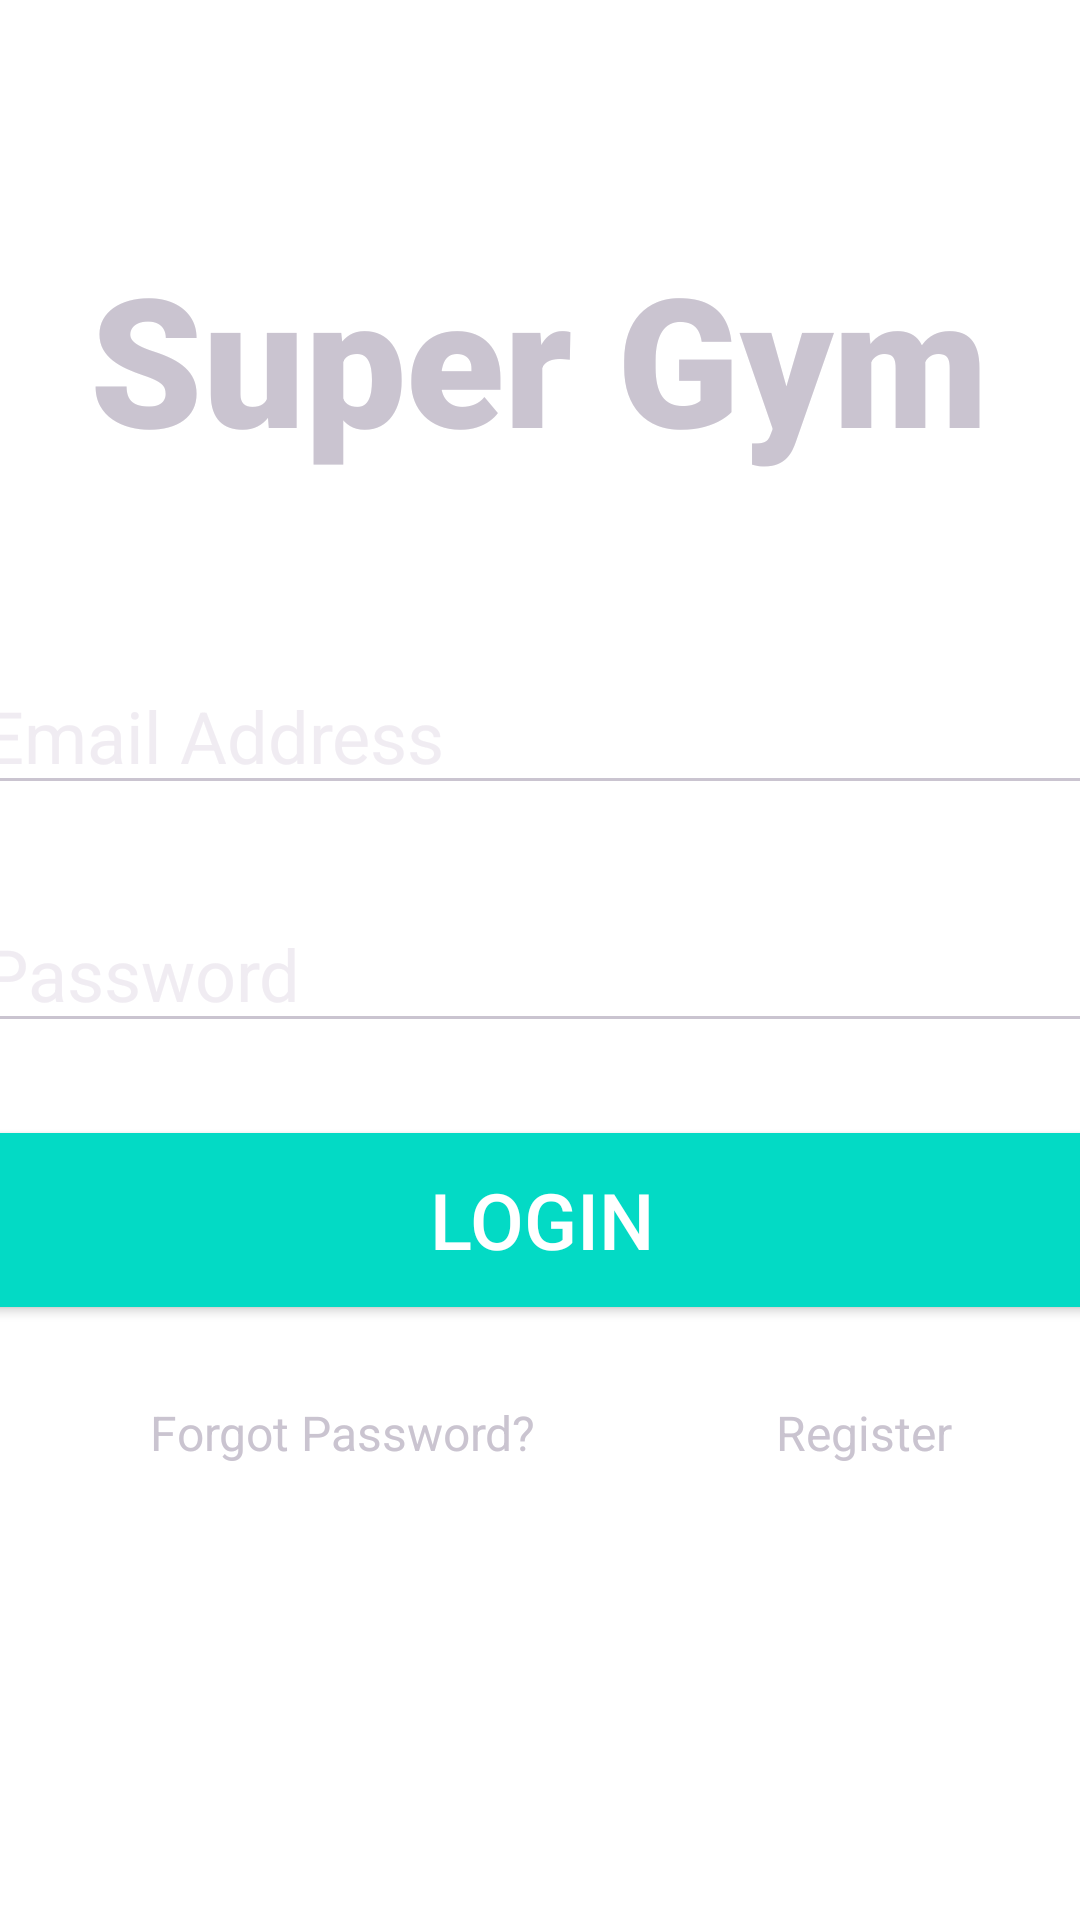

Layout XML and referenced resources for this Android screen:
<!-- AndroidManifest.xml: application theme Theme.Firebase_attempt -->
<!-- res/layout/activity_main.xml -->
<?xml version="1.0" encoding="utf-8"?>
<androidx.constraintlayout.widget.ConstraintLayout xmlns:android="http://schemas.android.com/apk/res/android"
    xmlns:app="http://schemas.android.com/apk/res-auto"
    xmlns:tools="http://schemas.android.com/tools"
    android:layout_width="match_parent"
    android:layout_height="match_parent"
    tools:context=".MainActivity"
    android:theme="@style/Theme.Material3.Dark.NoActionBar">

    <TextView
        android:id="@+id/banner"
        android:layout_width="wrap_content"
        android:layout_height="wrap_content"
        android:layout_marginTop="40dp"
        android:fontFamily="sans-serif-black"
        android:text="Super Gym"
        android:textSize="60sp"
        android:textStyle="bold"
        app:layout_constraintBottom_toBottomOf="parent"
        app:layout_constraintHorizontal_bias="0.495"
        app:layout_constraintLeft_toLeftOf="parent"
        app:layout_constraintRight_toRightOf="parent"
        app:layout_constraintTop_toTopOf="parent"
        app:layout_constraintVertical_bias="0.075" />

    <EditText
        android:id="@+id/email"
        android:layout_width="380dp"
        android:layout_height="wrap_content"
        android:ems="10"
        android:inputType="textEmailAddress"
        android:hint="Email Address"
        app:layout_constraintLeft_toLeftOf="parent"
        app:layout_constraintRight_toRightOf="parent"
        app:layout_constraintTop_toBottomOf="@id/banner"
        android:textSize="24sp"
        android:layout_marginTop="60dp"
        />

    <EditText
        android:id="@+id/password"
        android:layout_width="380dp"
        android:layout_height="wrap_content"
        android:ems="10"
        android:inputType="textPassword"
        android:hint="Password"
        app:layout_constraintLeft_toLeftOf="parent"
        app:layout_constraintRight_toRightOf="parent"
        app:layout_constraintTop_toBottomOf="@id/email"
        android:textSize="24sp"
        android:layout_marginTop="30dp"
        />

    <Button
        android:id="@+id/signin"
        android:layout_width="380dp"
        android:layout_height="70dp"
        android:layout_marginTop="24dp"
        android:backgroundTint="@color/teal_200"
        android:text="LOGIN"
        android:textColor="@color/white"
        android:textSize="26sp"
        app:layout_constraintLeft_toLeftOf="parent"
        app:layout_constraintRight_toRightOf="parent"
        app:layout_constraintTop_toBottomOf="@id/password"/>

    <TextView
        android:layout_width="wrap_content"
        android:layout_height="wrap_content"
        android:id="@+id/forgotPassword"
        android:textSize="16sp"
        android:text="Forgot Password?"
        app:layout_constraintTop_toBottomOf="@id/signin"
        app:layout_constraintLeft_toLeftOf="parent"
        android:layout_marginTop="25dp"
        android:layout_marginLeft="50dp"/>

    <TextView
        android:layout_width="wrap_content"
        android:layout_height="wrap_content"
        android:id="@+id/register"
        android:textSize="16sp"
        android:text="Register"
        app:layout_constraintTop_toTopOf="@id/forgotPassword"
        app:layout_constraintLeft_toRightOf="@id/forgotPassword"
        android:layout_marginLeft="80dp"/>



</androidx.constraintlayout.widget.ConstraintLayout>
<!-- resources referenced by this layout -->
<resources>
  <style name="Theme.Firebase_attempt" parent="Theme.MaterialComponents.DayNight.DarkActionBar">
          
          <item name="colorPrimary">@color/purple_500</item>
          <item name="colorPrimaryVariant">@color/purple_700</item>
          <item name="colorOnPrimary">@color/white</item>
          
          <item name="colorSecondary">@color/teal_200</item>
          <item name="colorSecondaryVariant">@color/teal_700</item>
          <item name="colorOnSecondary">@color/black</item>
          
          <item name="android:statusBarColor" tools:targetApi="l">?attr/colorPrimaryVariant</item>
          
      </style>
  <!-- not gathered from this repository: default colours our renderer supplied (Android Studio template values) -->
  <color name="purple_500">#FF6200EE</color>
  <color name="purple_700">#FF3700B3</color>
  <color name="teal_200">#FF03DAC5</color>
  <color name="teal_700">#FF018786</color>
  <color name="black">#FF000000</color>
  <color name="white">#FFFFFFFF</color>
</resources>
